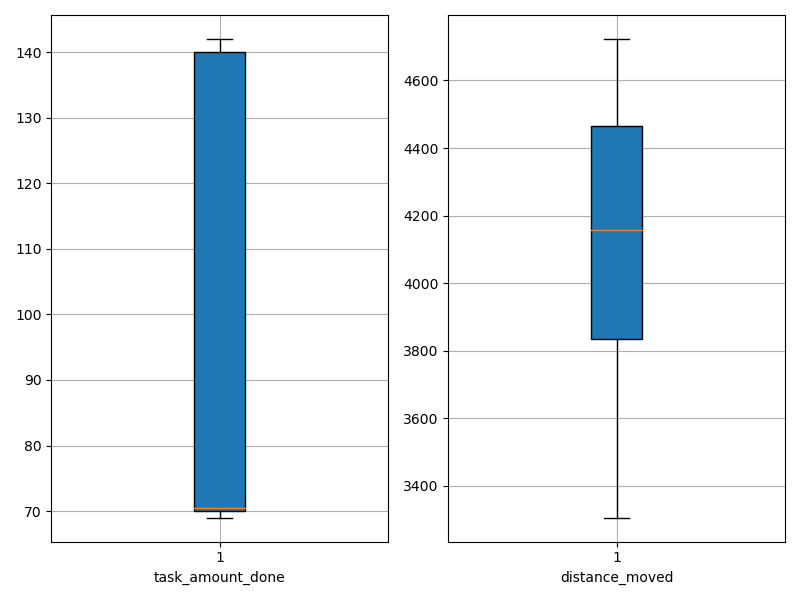

Values plotted in this chart, from the file beside it:
agent_id, task_amount_done, distance_moved
0, 70.0, 3635
1, 70.0, 4034
2, 141.0, 3509
3, 69.0, 3430
4, 69.0, 3788
5, 70.0, 4258
6, 70.0, 4510
7, 70.0, 4342
8, 140.0, 3874
9, 138.0, 3988
10, 69.0, 3306
11, 69.0, 3749
12, 70.0, 4602
13, 141.0, 3960
14, 140.0, 4110
15, 70.0, 4242
16, 70.0, 4723
17, 139.0, 3407
18, 71.0, 3505
19, 70.0, 4470
20, 141.0, 4387
21, 71.0, 4506
22, 139.0, 3957
23, 71.0, 4493
24, 70.0, 4268
25, 140.0, 4323
26, 139.0, 4165
27, 70.0, 4243
28, 70.0, 4547
29, 139.0, 4004
30, 70.0, 4505
31, 140.0, 3812
32, 70.0, 4698
33, 142.0, 4239
34, 71.0, 4462
35, 70.0, 4708
36, 140.0, 3648
37, 141.0, 3982
38, 70.0, 4151
39, 140.0, 3844
